pico-8 play session: mixed d-pad (fixed 12-tick cycle)

[t = 1 s] mixed d-pad (1.2s cycle ×~1): → ← ↑ ↓ + 🅾/❎ taps, ~1s
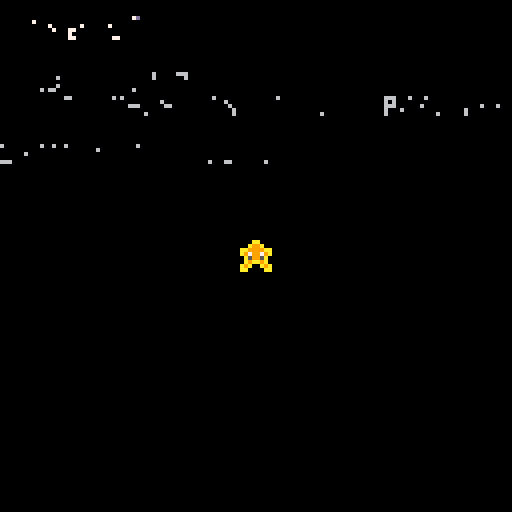
[t = 2 s] mixed d-pad (1.2s cycle ×~1): → ← ↑ ↓ + 🅾/❎ taps, ~2s
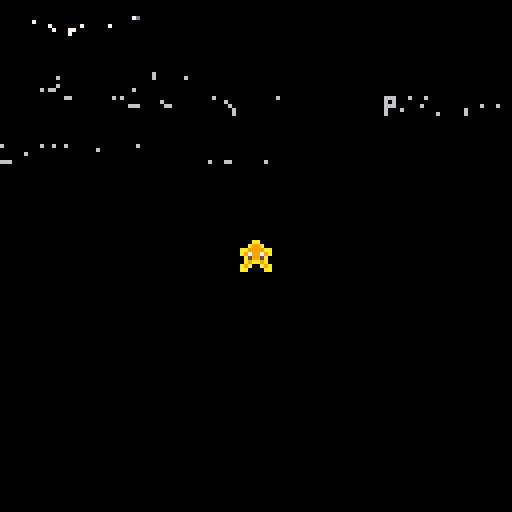
[t = 4 s] mixed d-pad (1.2s cycle ×~3): → ← ↑ ↓ + 🅾/❎ taps, ~4s
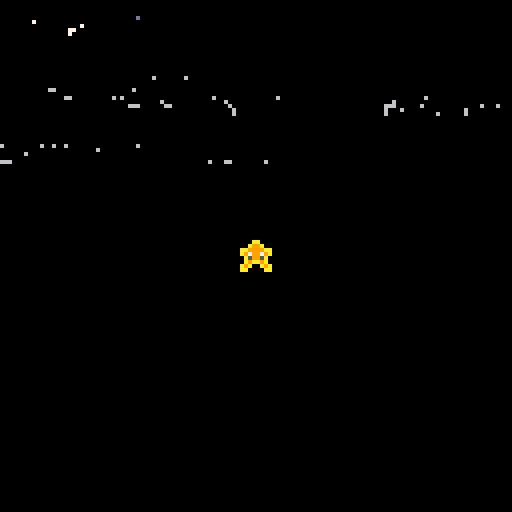
[t = 6 s] mixed d-pad (1.2s cycle ×~5): → ← ↑ ↓ + 🅾/❎ taps, ~6s
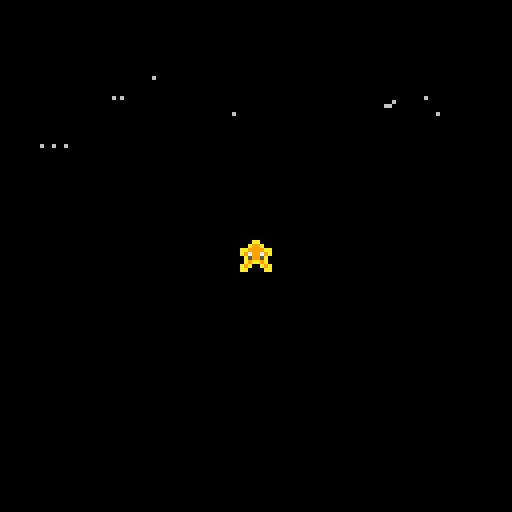

pico-8 cartridge
version 8
__lua__

function _draw()
  for n=1,200 do
    local x=flr(rnd(128))
    local y=flr(rnd(128))
    circfill(x,y,1.5,0)
  end
  movetest:draw()
end

function _init()
  movetest=world:new({
    {
      x=60,
      y=60,
      target=star:new()
    }
  })
end

function _update()
  -- if (btn(0)) x=x-speed
  -- if (btn(1)) x=x+speed
  -- if (btn(2)) y=y-speed
  -- if (btn(3)) y=y+speed
end

star={
  new=function(self)
    return {
      speed=2,
      draw=function(self,x,y)
        spr(1,x,y)
      end
    }
  end
}

world={
  new=function(self,objects)
    return {
      draw=function(self)
        for obj in all(objects) do
          obj.target:draw(obj.x,obj.y)
        end
      end
    }
  end
}
__gfx__
00000000000aa0000000000000000000000000000000000000000000000000000000000000000000000000000000000000000000000000000000000000000000
0000000000a99a000000000000000000000000000000000000000000000000000000000000000000000000000000000000000000000000000000000000000000
00700700aa9999aa0000000000000000000000000000000000000000000000000000000000000000000000000000000000000000000000000000000000000000
00077000a979979a0000000000000000000000000000000000000000000000000000000000000000000000000000000000000000000000000000000000000000
000770000a5995a00000000000000000000000000000000000000000000000000000000000000000000000000000000000000000000000000000000000000000
007007000a9aa9a00000000000000000000000000000000000000000000000000000000000000000000000000000000000000000000000000000000000000000
00000000a9a00a9a0000000000000000000000000000000000000000000000000000000000000000000000000000000000000000000000000000000000000000
00000000aa0000aa0000000000000000000000000000000000000000000000000000000000000000000000000000000000000000000000000000000000000000
00000000000000000000000000000000000000000000000000000000000000000000000000000000000000000000000000000000000000000000000000000000
00000000000000000000000000000000000000000000000000000000000000000000000000000000000000000000000000000000000000000000000000000000
00000000000000000000000000000000000000000000000000000000000000000000000000000000000000000000000000000000000000000000000000000000
00000000000000000000000000000000000000000000000000000000000000000000000000000000000000000000000000000000000000000000000000000000
00000000000000000000000000000000000000000000000000000000000000000000000000000000000000000000000000000000000000000000000000000000
00000000000000000000000000000000000000000000000000000000000000000000000000000000000000000000000000000000000000000000000000000000
00000000000000000000000000000000000000000000000000000000000000000000000000000000000000000000000000000000000000000000000000000000
00000000000000000000000000000000000000000000000000000000000000000000000000000000000000000000000000000000000000000000000000000000
00000000000000000000000000000000000000000000000000000000000000000000000000000000000000000000000000000000000000000000000000000000
00000000000000000000000000000000000000000000000000000000000000000000000000000000000000000000000000000000000000000000000000000000
00000000000000000000000000000000000000000000000000000000000000000000000000000000000000000000000000000000000000000000000000000000
00000000000000000000000000000000000000000000000000000000000000000000000000000000000000000000000000000000000000000000000000000000
00000000000000000000000000000000000000000000000000000000000000000000000000000000000000000000000000000000000000000000000000000000
00000000000000000000000000000000000000000000000000000000000000000000000000000000000000000000000000000000000000000000000000000000
00000000000000000000000000000000000000000000000000000000000000000000000000000000000000000000000000000000000000000000000000000000
00000000000000000000000000000000000000000000000000000000000000000000000000000000000000000000000000000000000000000000000000000000
00000000000000000000000000000000000000000000000000000000000000000000000000000000000000000000000000000000000000000000000000000000
00000000000000000000000000000000000000000000000000000000000000000000000000000000000000000000000000000000000000000000000000000000
00000000000000000000000000000000000000000000000000000000000000000000000000000000000000000000000000000000000000000000000000000000
00000000000000000000000000000000000000000000000000000000000000000000000000000000000000000000000000000000000000000000000000000000
00000000000000000000000000000000000000000000000000000000000000000000000000000000000000000000000000000000000000000000000000000000
00000000000000000000000000000000000000000000000000000000000000000000000000000000000000000000000000000000000000000000000000000000
00000000000000000000000000000000000000000000000000000000000000000000000000000000000000000000000000000000000000000000000000000000
00000000000000000000000000000000000000000000000000000000000000000000000000000000000000000000000000000000000000000000000000000000
00000000000000000000000000000000000000000000000000000000000000000000000000000000000000000000000000000000000000000000000000000000
00000000000000000000000000000000000000000000000000000000000000000000000000000000000000000000000000000000000000000000000000000000
00000000000000000000000000000000000000000000000000000000000000000000000000000000000000000000000000000000000000000000000000000000
00000000000000000000000000000000000000000000000000000000000000000000000000000000000000000000000000000000000000000000000000000000
00000000000000000000000000000000000000000000000000000000000000000000000000000000000000000000000000000000000000000000000000000000
00000000000000000000000000000000000000000000000000000000000000000000000000000000000000000000000000000000000000000000000000000000
00000000000000000000000000000000000000000000000000000000000000000000000000000000000000000000000000000000000000000000000000000000
00000000000000000000000000000000000000000000000000000000000000000000000000000000000000000000000000000000000000000000000000000000
00000000000000000000000000000000000000000000000000000000000000000000000000000000000000000000000000000000000000000000000000000000
00000000000000000000000000000000000000000000000000000000000000000000000000000000000000000000000000000000000000000000000000000000
00000000000000000000000000000000000000000000000000000000000000000000000000000000000000000000000000000000000000000000000000000000
00000000000000000000000000000000000000000000000000000000000000000000000000000000000000000000000000000000000000000000000000000000
00000000000000000000000000000000000000000000000000000000000000000000000000000000000000000000000000000000000000000000000000000000
00000000000000000000000000000000000000000000000000000000000000000000000000000000000000000000000000000000000000000000000000000000
00000000000000000000000000000000000000000000000000000000000000000000000000000000000000000000000000000000000000000000000000000000
00000000000000000000000000000000000000000000000000000000000000000000000000000000000000000000000000000000000000000000000000000000
00000000000000000000000000000000000000000000000000000000000000000000000000000000000000000000000000000000000000000000000000000000
00000000000000000000000000000000000000000000000000000000000000000000000000000000000000000000000000000000000000000000000000000000
00000000000000000000000000000000000000000000000000000000000000000000000000000000000000000000000000000000000000000000000000000000
00000000000000000000000000000000000000000000000000000000000000000000000000000000000000000000000000000000000000000000000000000000
00000000000000000000000000000000000000000000000000000000000000000000000000000000000000000000000000000000000000000000000000000000
00000000000000000000000000000000000000000000000000000000000000000000000000000000000000000000000000000000000000000000000000000000
00000000000000000000000000000000000000000000000000000000000000000000000000000000000000000000000000000000000000000000000000000000
00000000000000000000000000000000000000000000000000000000000000000000000000000000000000000000000000000000000000000000000000000000
00000000000000000000000000000000000000000000000000000000000000000000000000000000000000000000000000000000000000000000000000000000
00000000000000000000000000000000000000000000000000000000000000000000000000000000000000000000000000000000000000000000000000000000
00000000000000000000000000000000000000000000000000000000000000000000000000000000000000000000000000000000000000000000000000000000
00000000000000000000000000000000000000000000000000000000000000000000000000000000000000000000000000000000000000000000000000000000
00000000000000000000000000000000000000000000000000000000000000000000000000000000000000000000000000000000000000000000000000000000
00000000000000000000000000000000000000000000000000000000000000000000000000000000000000000000000000000000000000000000000000000000
00000000000000000000000000000000000000000000000000000000000000000000000000000000000000000000000000000000000000000000000000000000
00000000000000000000000000000000000000000000000000000000000000000000000000000000000000000000000000000000000000000000000000000000
00000000000000000000000000000000000000000000000000000000000000000000000000000000000000000000000000000000000000000000000000000000
00000000000000000000000000000000000000000000000000000000000000000000000000000000000000000000000000000000000000000000000000000000
00000000000000000000000000000000000000000000000000000000000000000000000000000000000000000000000000000000000000000000000000000000
00000000000000000000000000000000000000000000000000000000000000000000000000000000000000000000000000000000000000000000000000000000
00000000000000000000000000000000000000000000000000000000000000000000000000000000000000000000000000000000000000000000000000000000
00000000000000000000000000000000000000000000000000000000000000000000000000000000000000000000000000000000000000000000000000000000
00000000000000000000000000000000000000000000000000000000000000000000000000000000000000000000000000000000000000000000000000000000
00000000000000000000000000000000000000000000000000000000000000000000000000000000000000000000000000000000000000000000000000000000
00000000000000000000000000000000000000000000000000000000000000000000000000000000000000000000000000000000000000000000000000000000
00000000000000000000000000000000000000000000000000000000000000000000000000000000000000000000000000000000000000000000000000000000
00000000000000000000000000000000000000000000000000000000000000000000000000000000000000000000000000000000000000000000000000000000
00000000000000000000000000000000000000000000000000000000000000000000000000000000000000000000000000000000000000000000000000000000
00000000000000000000000000000000000000000000000000000000000000000000000000000000000000000000000000000000000000000000000000000000
00000000000000000000000000000000000000000000000000000000000000000000000000000000000000000000000000000000000000000000000000000000
00000000000000000000000000000000000000000000000000000000000000000000000000000000000000000000000000000000000000000000000000000000
00000000000000000000000000000000000000000000000000000000000000000000000000000000000000000000000000000000000000000000000000000000
00000000000000000000000000000000000000000000000000000000000000000000000000000000000000000000000000000000000000000000000000000000
00000000000000000000000000000000000000000000000000000000000000000000000000000000000000000000000000000000000000000000000000000000
00000000000000000000000000000000000000000000000000000000000000000000000000000000000000000000000000000000000000000000000000000000
00000000000000000000000000000000000000000000000000000000000000000000000000000000000000000000000000000000000000000000000000000000
00000000000000000000000000000000000000000000000000000000000000000000000000000000000000000000000000000000000000000000000000000000
00000000000000000000000000000000000000000000000000000000000000000000000000000000000000000000000000000000000000000000000000000000
00000000000000000000000000000000000000000000000000000000000000000000000000000000000000000000000000000000000000000000000000000000
00000000000000000000000000000000000000000000000000000000000000000000000000000000000000000000000000000000000000000000000000000000
00000000000000000000000000000000000000000000000000000000000000000000000000000000000000000000000000000000000000000000000000000000
00000000000000000000000000000000000000000000000000000000000000000000000000000000000000000000000000000000000000000000000000000000
00000000000000000000000000000000000000000000000000000000000000000000000000000000000000000000000000000000000000000000000000000000
00000000000000000000000000000000000000000000000000000000000000000000000000000000000000000000000000000000000000000000000000000000
00000000000000000000000000000000000000000000000000000000000000000000000000000000000000000000000000000000000000000000000000000000
00000000000000000000000000000000000000000000000000000000000000000000000000000000000000000000000000000000000000000000000000000000
00000000000000000000000000000000000000000000000000000000000000000000000000000000000000000000000000000000000000000000000000000000
00000000000000000000000000000000000000000000000000000000000000000000000000000000000000000000000000000000000000000000000000000000
00000000000000000000000000000000000000000000000000000000000000000000000000000000000000000000000000000000000000000000000000000000
00000000000000000000000000000000000000000000000000000000000000000000000000000000000000000000000000000000000000000000000000000000
00000000000000000000000000000000000000000000000000000000000000000000000000000000000000000000000000000000000000000000000000000000
00000000000000000000000000000000000000000000000000000000000000000000000000000000000000000000000000000000000000000000000000000000
00000000000000000000000000000000000000000000000000000000000000000000000000000000000000000000000000000000000000000000000000000000
00000000000000000000000000000000000000000000000000000000000000000000000000000000000000000000000000000000000000000000000000000000
00000000000000000000000000000000000000000000000000000000000000000000000000000000000000000000000000000000000000000000000000000000
00000000000000000000000000000000000000000000000000000000000000000000000000000000000000000000000000000000000000000000000000000000
00000000000000000000000000000000000000000000000000000000000000000000000000000000000000000000000000000000000000000000000000000000
00000000000000000000000000000000000000000000000000000000000000000000000000000000000000000000000000000000000000000000000000000000
00000000000000000000000000000000000000000000000000000000000000000000000000000000000000000000000000000000000000000000000000000000
00000000000000000000000000000000000000000000000000000000000000000000000000000000000000000000000000000000000000000000000000000000
00000000000000000000000000000000000000000000000000000000000000000000000000000000000000000000000000000000000000000000000000000000
00000000000000000000000000000000000000000000000000000000000000000000000000000000000000000000000000000000000000000000000000000000
00000000000000000000000000000000000000000000000000000000000000000000000000000000000000000000000000000000000000000000000000000000
00000000000000000000000000000000000000000000000000000000000000000000000000000000000000000000000000000000000000000000000000000000
00000000000000000000000000000000000000000000000000000000000000000000000000000000000000000000000000000000000000000000000000000000
00000000000000000000000000000000000000000000000000000000000000000000000000000000000000000000000000000000000000000000000000000000
00000000000000000000000000000000000000000000000000000000000000000000000000000000000000000000000000000000000000000000000000000000
00000000000000000000000000000000000000000000000000000000000000000000000000000000000000000000000000000000000000000000000000000000
00000000000000000000000000000000000000000000000000000000000000000000000000000000000000000000000000000000000000000000000000000000
00000000000000000000000000000000000000000000000000000000000000000000000000000000000000000000000000000000000000000000000000000000
00000000000000000000000000000000000000000000000000000000000000000000000000000000000000000000000000000000000000000000000000000000
00000000000000000000000000000000000000000000000000000000000000000000000000000000000000000000000000000000000000000000000000000000
00000000000000000000000000000000000000000000000000000000000000000000000000000000000000000000000000000000000000000000000000000000
00000000000000000000000000000000000000000000000000000000000000000000000000000000000000000000000000000000000000000000000000000000
00000000000000000000000000000000000000000000000000000000000000000000000000000000000000000000000000000000000000000000000000000000
00000000000000000000000000000000000000000000000000000000000000000000000000000000000000000000000000000000000000000000000000000000
00000000000000000000000000000000000000000000000000000000000000000000000000000000000000000000000000000000000000000000000000000000
00000000000000000000000000000000000000000000000000000000000000000000000000000000000000000000000000000000000000000000000000000000
00000000000000000000000000000000000000000000000000000000000000000000000000000000000000000000000000000000000000000000000000000000
00000000000000000000000000000000000000000000000000000000000000000000000000000000000000000000000000000000000000000000000000000000
__gff__
0000000000000000000000000000000000000000000000000000000000000000000000000000000000000000000000000000000000000000000000000000000000000000000000000000000000000000000000000000000000000000000000000000000000000000000000000000000000000000000000000000000000000000
0000000000000000000000000000000000000000000000000000000000000000000000000000000000000000000000000000000000000000000000000000000000000000000000000000000000000000000000000000000000000000000000000000000000000000000000000000000000000000000000000000000000000000
__map__
0000000000000000000000000000000000000000000000000000000000000000000000000000000000000000000000000000000000000000000000000000000000000000000000000000000000000000000000000000000000000000000000000000000000000000000000000000000000000000000000000000000000000000
0000000000000000000000000000000000000000000000000000000000000000000000000000000000000000000000000000000000000000000000000000000000000000000000000000000000000000000000000000000000000000000000000000000000000000000000000000000000000000000000000000000000000000
0000000000000000000000000000000000000000000000000000000000000000000000000000000000000000000000000000000000000000000000000000000000000000000000000000000000000000000000000000000000000000000000000000000000000000000000000000000000000000000000000000000000000000
0000000000000000000000000000000000000000000000000000000000000000000000000000000000000000000000000000000000000000000000000000000000000000000000000000000000000000000000000000000000000000000000000000000000000000000000000000000000000000000000000000000000000000
0000000000000000000000000000000000000000000000000000000000000000000000000000000000000000000000000000000000000000000000000000000000000000000000000000000000000000000000000000000000000000000000000000000000000000000000000000000000000000000000000000000000000000
0000000000000000000000000000000000000000000000000000000000000000000000000000000000000000000000000000000000000000000000000000000000000000000000000000000000000000000000000000000000000000000000000000000000000000000000000000000000000000000000000000000000000000
0000000000000000000000000000000000000000000000000000000000000000000000000000000000000000000000000000000000000000000000000000000000000000000000000000000000000000000000000000000000000000000000000000000000000000000000000000000000000000000000000000000000000000
0000000000000000000000000000000000000000000000000000000000000000000000000000000000000000000000000000000000000000000000000000000000000000000000000000000000000000000000000000000000000000000000000000000000000000000000000000000000000000000000000000000000000000
0000000000000000000000000000000000000000000000000000000000000000000000000000000000000000000000000000000000000000000000000000000000000000000000000000000000000000000000000000000000000000000000000000000000000000000000000000000000000000000000000000000000000000
0000000000000000000000000000000000000000000000000000000000000000000000000000000000000000000000000000000000000000000000000000000000000000000000000000000000000000000000000000000000000000000000000000000000000000000000000000000000000000000000000000000000000000
0000000000000000000000000000000000000000000000000000000000000000000000000000000000000000000000000000000000000000000000000000000000000000000000000000000000000000000000000000000000000000000000000000000000000000000000000000000000000000000000000000000000000000
0000000000000000000000000000000000000000000000000000000000000000000000000000000000000000000000000000000000000000000000000000000000000000000000000000000000000000000000000000000000000000000000000000000000000000000000000000000000000000000000000000000000000000
0000000000000000000000000000000000000000000000000000000000000000000000000000000000000000000000000000000000000000000000000000000000000000000000000000000000000000000000000000000000000000000000000000000000000000000000000000000000000000000000000000000000000000
0000000000000000000000000000000000000000000000000000000000000000000000000000000000000000000000000000000000000000000000000000000000000000000000000000000000000000000000000000000000000000000000000000000000000000000000000000000000000000000000000000000000000000
0000000000000000000000000000000000000000000000000000000000000000000000000000000000000000000000000000000000000000000000000000000000000000000000000000000000000000000000000000000000000000000000000000000000000000000000000000000000000000000000000000000000000000
0000000000000000000000000000000000000000000000000000000000000000000000000000000000000000000000000000000000000000000000000000000000000000000000000000000000000000000000000000000000000000000000000000000000000000000000000000000000000000000000000000000000000000
0000000000000000000000000000000000000000000000000000000000000000000000000000000000000000000000000000000000000000000000000000000000000000000000000000000000000000000000000000000000000000000000000000000000000000000000000000000000000000000000000000000000000000
0000000000000000000000000000000000000000000000000000000000000000000000000000000000000000000000000000000000000000000000000000000000000000000000000000000000000000000000000000000000000000000000000000000000000000000000000000000000000000000000000000000000000000
0000000000000000000000000000000000000000000000000000000000000000000000000000000000000000000000000000000000000000000000000000000000000000000000000000000000000000000000000000000000000000000000000000000000000000000000000000000000000000000000000000000000000000
0000000000000000000000000000000000000000000000000000000000000000000000000000000000000000000000000000000000000000000000000000000000000000000000000000000000000000000000000000000000000000000000000000000000000000000000000000000000000000000000000000000000000000
0000000000000000000000000000000000000000000000000000000000000000000000000000000000000000000000000000000000000000000000000000000000000000000000000000000000000000000000000000000000000000000000000000000000000000000000000000000000000000000000000000000000000000
0000000000000000000000000000000000000000000000000000000000000000000000000000000000000000000000000000000000000000000000000000000000000000000000000000000000000000000000000000000000000000000000000000000000000000000000000000000000000000000000000000000000000000
0000000000000000000000000000000000000000000000000000000000000000000000000000000000000000000000000000000000000000000000000000000000000000000000000000000000000000000000000000000000000000000000000000000000000000000000000000000000000000000000000000000000000000
0000000000000000000000000000000000000000000000000000000000000000000000000000000000000000000000000000000000000000000000000000000000000000000000000000000000000000000000000000000000000000000000000000000000000000000000000000000000000000000000000000000000000000
0000000000000000000000000000000000000000000000000000000000000000000000000000000000000000000000000000000000000000000000000000000000000000000000000000000000000000000000000000000000000000000000000000000000000000000000000000000000000000000000000000000000000000
0000000000000000000000000000000000000000000000000000000000000000000000000000000000000000000000000000000000000000000000000000000000000000000000000000000000000000000000000000000000000000000000000000000000000000000000000000000000000000000000000000000000000000
0000000000000000000000000000000000000000000000000000000000000000000000000000000000000000000000000000000000000000000000000000000000000000000000000000000000000000000000000000000000000000000000000000000000000000000000000000000000000000000000000000000000000000
0000000000000000000000000000000000000000000000000000000000000000000000000000000000000000000000000000000000000000000000000000000000000000000000000000000000000000000000000000000000000000000000000000000000000000000000000000000000000000000000000000000000000000
0000000000000000000000000000000000000000000000000000000000000000000000000000000000000000000000000000000000000000000000000000000000000000000000000000000000000000000000000000000000000000000000000000000000000000000000000000000000000000000000000000000000000000
0000000000000000000000000000000000000000000000000000000000000000000000000000000000000000000000000000000000000000000000000000000000000000000000000000000000000000000000000000000000000000000000000000000000000000000000000000000000000000000000000000000000000000
0000000000000000000000000000000000000000000000000000000000000000000000000000000000000000000000000000000000000000000000000000000000000000000000000000000000000000000000000000000000000000000000000000000000000000000000000000000000000000000000000000000000000000
0000000000000000000000000000000000000000000000000000000000000000000000000000000000000000000000000000000000000000000000000000000000000000000000000000000000000000000000000000000000000000000000000000000000000000000000000000000000000000000000000000000000000000
